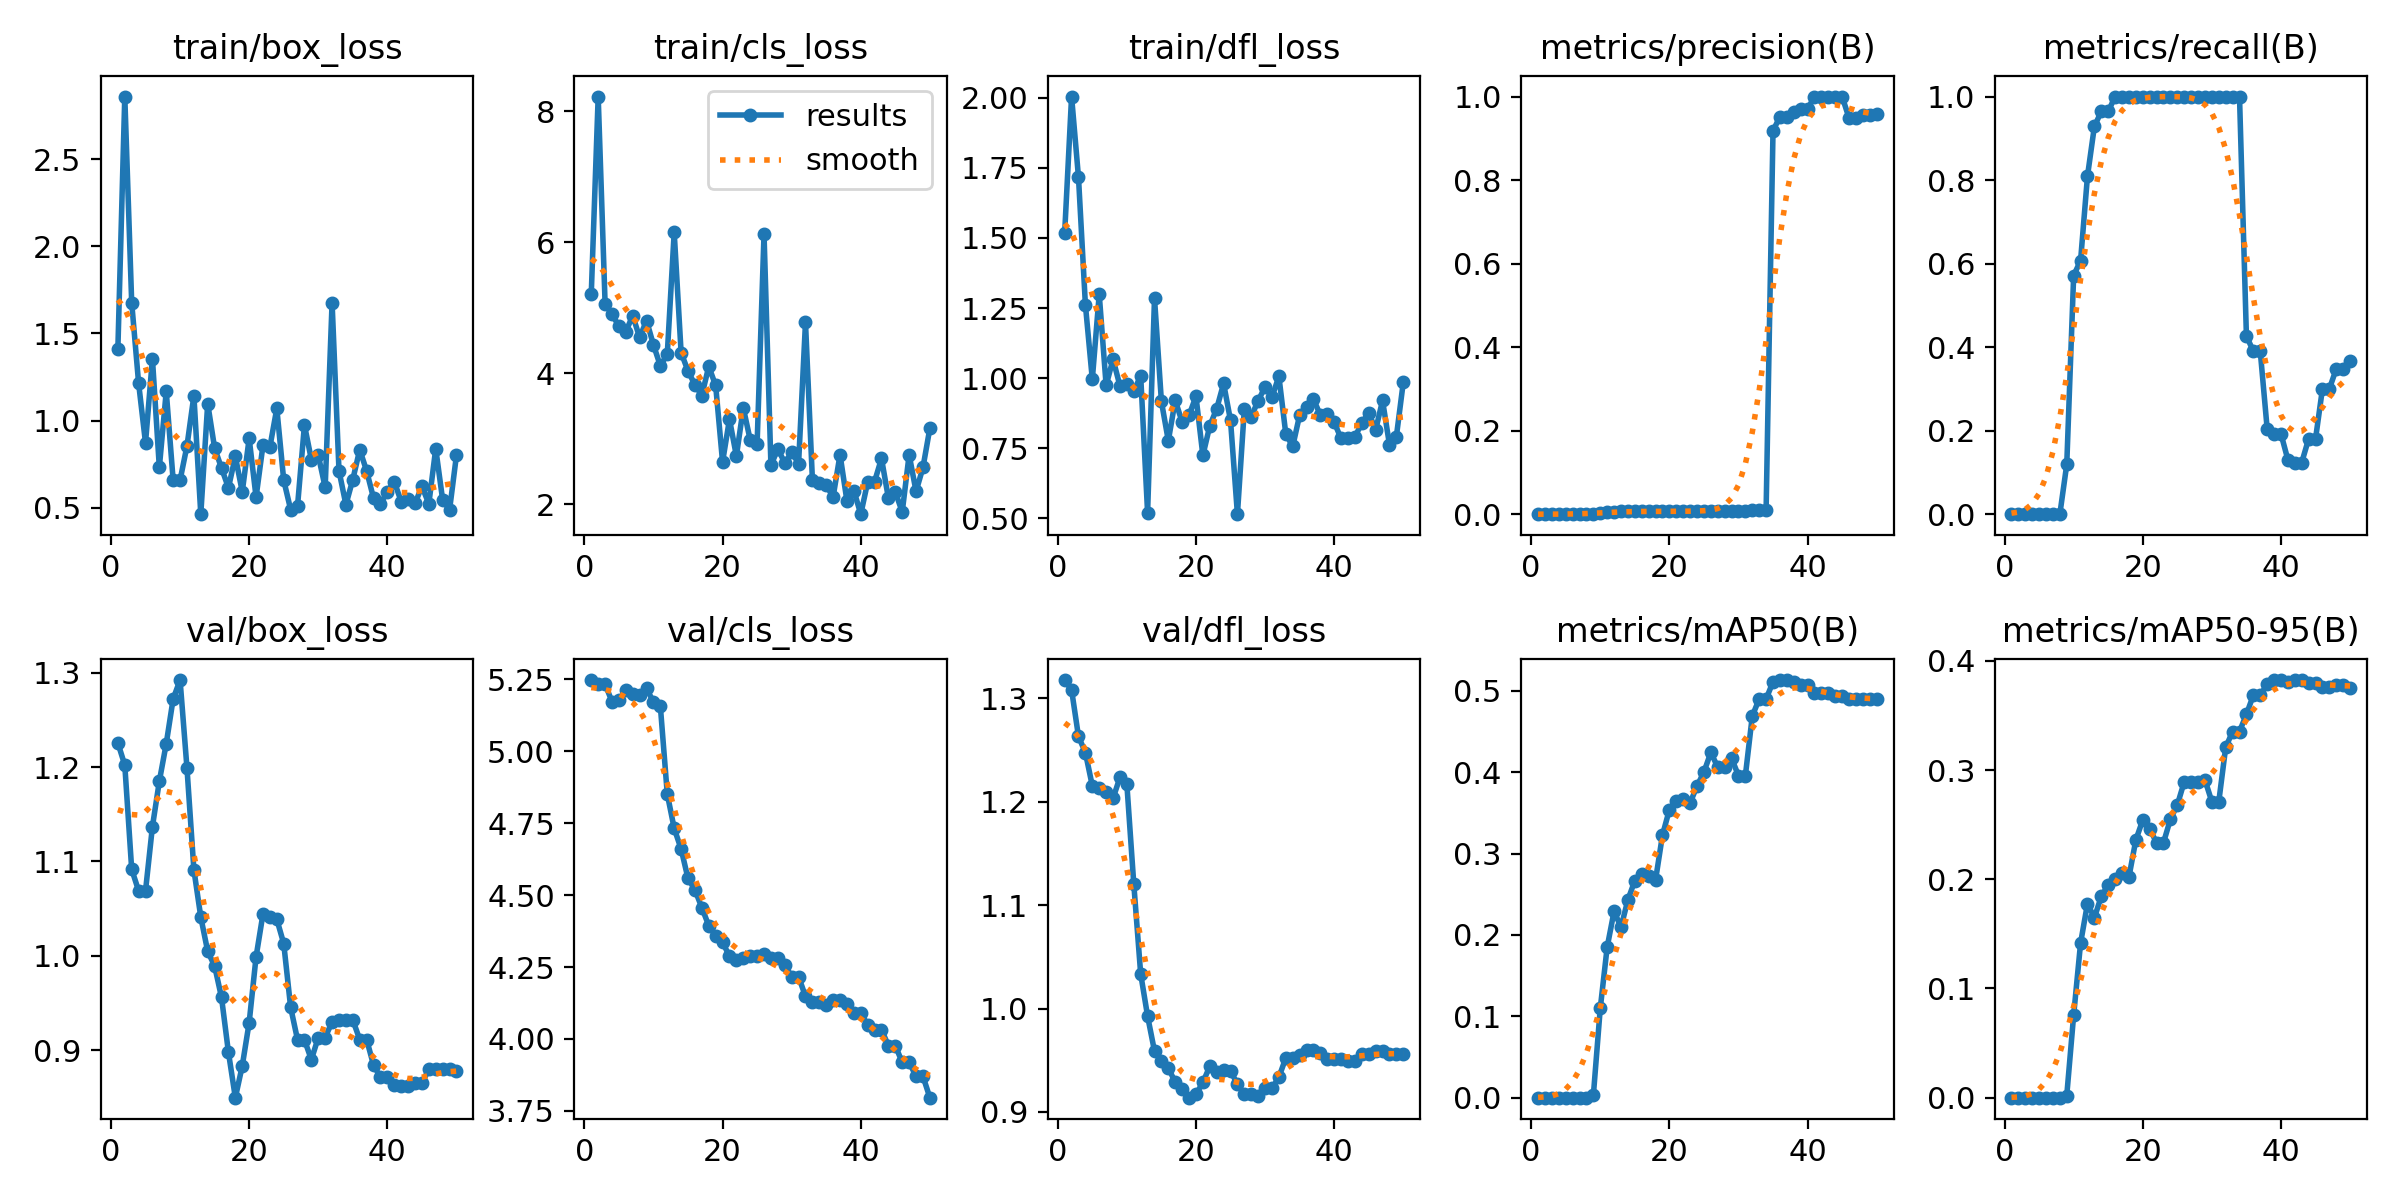

Values plotted in this chart, from the file beside it:
epoch, time, train/box_loss, train/cls_loss, train/dfl_loss, metrics/precision(B), metrics/recall(B), metrics/mAP50(B), metrics/mAP50-95(B), val/box_loss, val/cls_loss, val/dfl_loss, lr/pg0, lr/pg1, lr/pg2
1, 7.297, 1.412, 5.21, 1.519, 0, 0, 0, 0, 1.226, 5.248, 1.318, 7.69e-06, 7.69e-06, 7.69e-06
2, 13.1, 2.86, 8.222, 2.004, 0, 0, 0, 0, 1.202, 5.235, 1.308, 2.26132e-05, 2.26132e-05, 2.26132e-05
3, 18.49, 1.677, 5.062, 1.716, 0, 0, 0, 0, 1.092, 5.234, 1.263, 3.69274e-05, 3.69274e-05, 3.69274e-05
4, 23.66, 1.215, 4.898, 1.261, 0, 0, 0, 0, 1.069, 5.173, 1.247, 5.06325e-05, 5.06325e-05, 5.06325e-05
5, 28.95, 0.872, 4.717, 0.9956, 0, 0, 0, 0, 1.069, 5.178, 1.215, 6.37286e-05, 6.37286e-05, 6.37286e-05
6, 34.15, 1.356, 4.635, 1.299, 0, 0, 0, 0, 1.137, 5.213, 1.213, 7.62156e-05, 7.62156e-05, 7.62156e-05
7, 39.43, 0.7312, 4.877, 0.9742, 0, 0, 0, 0, 1.185, 5.2, 1.209, 8.80936e-05, 8.80936e-05, 8.80936e-05
8, 44.77, 1.167, 4.544, 1.067, 0, 0, 0, 0, 1.225, 5.197, 1.203, 9.93625e-05, 9.93625e-05, 9.93625e-05
9, 50.05, 0.657, 4.802, 0.9723, 0.00118, 0.1191, 0.00285, 0.00198, 1.272, 5.219, 1.224, 0.00011, 0.00011, 0.00011
10, 55.27, 0.6577, 4.431, 0.9788, 0.00328, 0.5714, 0.1098, 0.07571, 1.292, 5.171, 1.217, 0.0001201, 0.0001201, 0.0001201
11, 60.38, 0.8543, 4.11, 0.9528, 0.00412, 0.6071, 0.1851, 0.1416, 1.199, 5.156, 1.121, 0.0001295, 0.0001295, 0.0001295
12, 65.46, 1.142, 4.295, 1.008, 0.00539, 0.8095, 0.2292, 0.1777, 1.091, 4.851, 1.033, 0.0001383, 0.0001383, 0.0001383
13, 70.55, 0.4627, 6.149, 0.5198, 0.00671, 0.9286, 0.2095, 0.1648, 1.041, 4.732, 0.9926, 0.0001466, 0.0001466, 0.0001466
14, 75.7, 1.097, 4.315, 1.285, 0.00708, 0.9643, 0.2432, 0.1845, 1.005, 4.661, 0.9588, 0.0001542, 0.0001542, 0.0001542
15, 80.85, 0.8421, 4.032, 0.9167, 0.00679, 0.9643, 0.2666, 0.1947, 0.9892, 4.558, 0.9492, 0.0001612, 0.0001612, 0.0001612
16, 86.17, 0.7275, 3.822, 0.7767, 0.00699, 1, 0.2755, 0.2002, 0.9557, 4.519, 0.9422, 0.0001676, 0.0001676, 0.0001676
17, 91.35, 0.6137, 3.659, 0.9203, 0.00671, 1, 0.273, 0.2059, 0.8976, 4.456, 0.929, 0.0001734, 0.0001734, 0.0001734
18, 97.5, 0.7946, 4.102, 0.8436, 0.00652, 1, 0.2676, 0.2021, 0.8495, 4.394, 0.9222, 0.0001786, 0.0001786, 0.0001786
19, 103.9, 0.5908, 3.812, 0.8674, 0.00645, 1, 0.3226, 0.2361, 0.8832, 4.358, 0.9138, 0.0001831, 0.0001831, 0.0001831
20, 109.9, 0.8978, 2.644, 0.9349, 0.00649, 1, 0.3539, 0.2543, 0.9292, 4.336, 0.9169, 0.0001871, 0.0001871, 0.0001871
21, 115.7, 0.5605, 3.297, 0.7241, 0.00656, 1, 0.3641, 0.2461, 0.9988, 4.288, 0.9286, 0.0001904, 0.0001904, 0.0001904
22, 121.1, 0.8586, 2.735, 0.8298, 0.00685, 1, 0.3672, 0.2336, 1.044, 4.275, 0.9441, 0.0001932, 0.0001932, 0.0001932
23, 126.4, 0.8482, 3.47, 0.8909, 0.00714, 1, 0.3623, 0.2336, 1.041, 4.282, 0.9391, 0.0001953, 0.0001953, 0.0001953
24, 131.7, 1.07, 2.98, 0.9809, 0.0075, 1, 0.383, 0.255, 1.039, 4.287, 0.9409, 0.0001968, 0.0001968, 0.0001968
25, 137, 0.658, 2.925, 0.8491, 0.00764, 1, 0.4002, 0.2681, 1.013, 4.288, 0.9399, 0.0001978, 0.0001978, 0.0001978
26, 142.1, 0.4894, 6.122, 0.5147, 0.00787, 1, 0.4243, 0.2893, 0.9454, 4.294, 0.9268, 0.0001981, 0.0001981, 0.0001981
27, 147.4, 0.5095, 2.591, 0.8897, 0.00814, 1, 0.4063, 0.289, 0.9109, 4.282, 0.9169, 0.0001978, 0.0001978, 0.0001978
28, 152.6, 0.9745, 2.845, 0.863, 0.00814, 1, 0.4063, 0.289, 0.9109, 4.282, 0.9169, 0.0001968, 0.0001968, 0.0001968
29, 157.8, 0.7759, 2.627, 0.9192, 0.00836, 1, 0.4172, 0.291, 0.8898, 4.258, 0.9155, 0.0001953, 0.0001953, 0.0001953
30, 163.1, 0.8006, 2.793, 0.9686, 0.00875, 1, 0.3958, 0.271, 0.9133, 4.216, 0.9227, 0.0001932, 0.0001932, 0.0001932
31, 168.2, 0.6169, 2.62, 0.9319, 0.00875, 1, 0.3958, 0.271, 0.9133, 4.216, 0.9227, 0.0001905, 0.0001905, 0.0001905
32, 173.6, 1.677, 4.774, 1.006, 0.00901, 1, 0.4691, 0.3209, 0.9299, 4.148, 0.9336, 0.0001871, 0.0001871, 0.0001871
33, 178.8, 0.7115, 2.376, 0.8009, 0.00888, 1, 0.4901, 0.3353, 0.9322, 4.127, 0.9522, 0.0001831, 0.0001831, 0.0001831
34, 184.1, 0.5174, 2.318, 0.7562, 0.00888, 1, 0.4901, 0.3353, 0.9322, 4.127, 0.9522, 0.0001786, 0.0001786, 0.0001786
35, 189.3, 0.6617, 2.285, 0.8679, 0.9185, 0.4264, 0.5111, 0.3511, 0.9318, 4.119, 0.9553, 0.0001734, 0.0001734, 0.0001734
36, 194.6, 0.8333, 2.112, 0.8968, 0.9512, 0.3905, 0.5133, 0.3686, 0.9111, 4.134, 0.9601, 0.0001676, 0.0001676, 0.0001676
37, 199.9, 0.7106, 2.755, 0.9248, 0.9512, 0.3905, 0.5133, 0.3686, 0.9111, 4.134, 0.9601, 0.0001612, 0.0001612, 0.0001612
38, 205.2, 0.5545, 2.049, 0.8683, 0.9637, 0.205, 0.5105, 0.3787, 0.884, 4.12, 0.9566, 0.0001542, 0.0001542, 0.0001542
39, 210.3, 0.5231, 2.208, 0.8713, 0.9711, 0.1925, 0.5078, 0.3825, 0.8712, 4.092, 0.9515, 0.0001466, 0.0001466, 0.0001466
40, 215.5, 0.5924, 1.847, 0.8427, 0.9711, 0.1925, 0.5078, 0.3825, 0.8712, 4.092, 0.9515, 0.0001384, 0.0001384, 0.0001384
41, 221, 0.6497, 2.338, 0.7846, 0.9987, 0.1302, 0.497, 0.3807, 0.8633, 4.048, 0.9513, 0.0001296, 0.0001296, 0.0001296
42, 226.3, 0.5353, 2.346, 0.7866, 1, 0.1235, 0.4974, 0.3825, 0.8615, 4.032, 0.9492, 0.0001201, 0.0001201, 0.0001201
43, 231.4, 0.5483, 2.698, 0.7906, 1, 0.1235, 0.4974, 0.3825, 0.8615, 4.032, 0.9492, 0.0001101, 0.0001101, 0.0001101
44, 236.6, 0.524, 2.092, 0.8389, 1, 0.18, 0.4943, 0.3802, 0.8649, 3.976, 0.9564, 9.94179e-05, 9.94179e-05, 9.94179e-05
45, 241.8, 0.6228, 2.186, 0.8772, 1, 0.18, 0.4943, 0.3802, 0.8649, 3.976, 0.9564, 8.8152e-05, 8.8152e-05, 8.8152e-05
46, 247, 0.5222, 1.881, 0.8148, 0.9486, 0.2999, 0.4897, 0.3764, 0.8795, 3.919, 0.9591, 7.62771e-05, 7.62771e-05, 7.62771e-05
47, 252.3, 0.8391, 2.754, 0.9202, 0.9486, 0.2999, 0.4897, 0.3764, 0.8795, 3.919, 0.9591, 6.37932e-05, 6.37932e-05, 6.37932e-05
48, 257.4, 0.5443, 2.196, 0.7631, 0.9552, 0.3477, 0.4904, 0.3778, 0.8795, 3.87, 0.9556, 5.07002e-05, 5.07002e-05, 5.07002e-05
49, 262.7, 0.4874, 2.56, 0.7912, 0.9552, 0.3477, 0.4904, 0.3778, 0.8795, 3.87, 0.9556, 3.69981e-05, 3.69981e-05, 3.69981e-05
50, 267.9, 0.8014, 3.16, 0.9847, 0.9573, 0.3668, 0.4895, 0.3754, 0.8782, 3.796, 0.9558, 2.2687e-05, 2.2687e-05, 2.2687e-05
